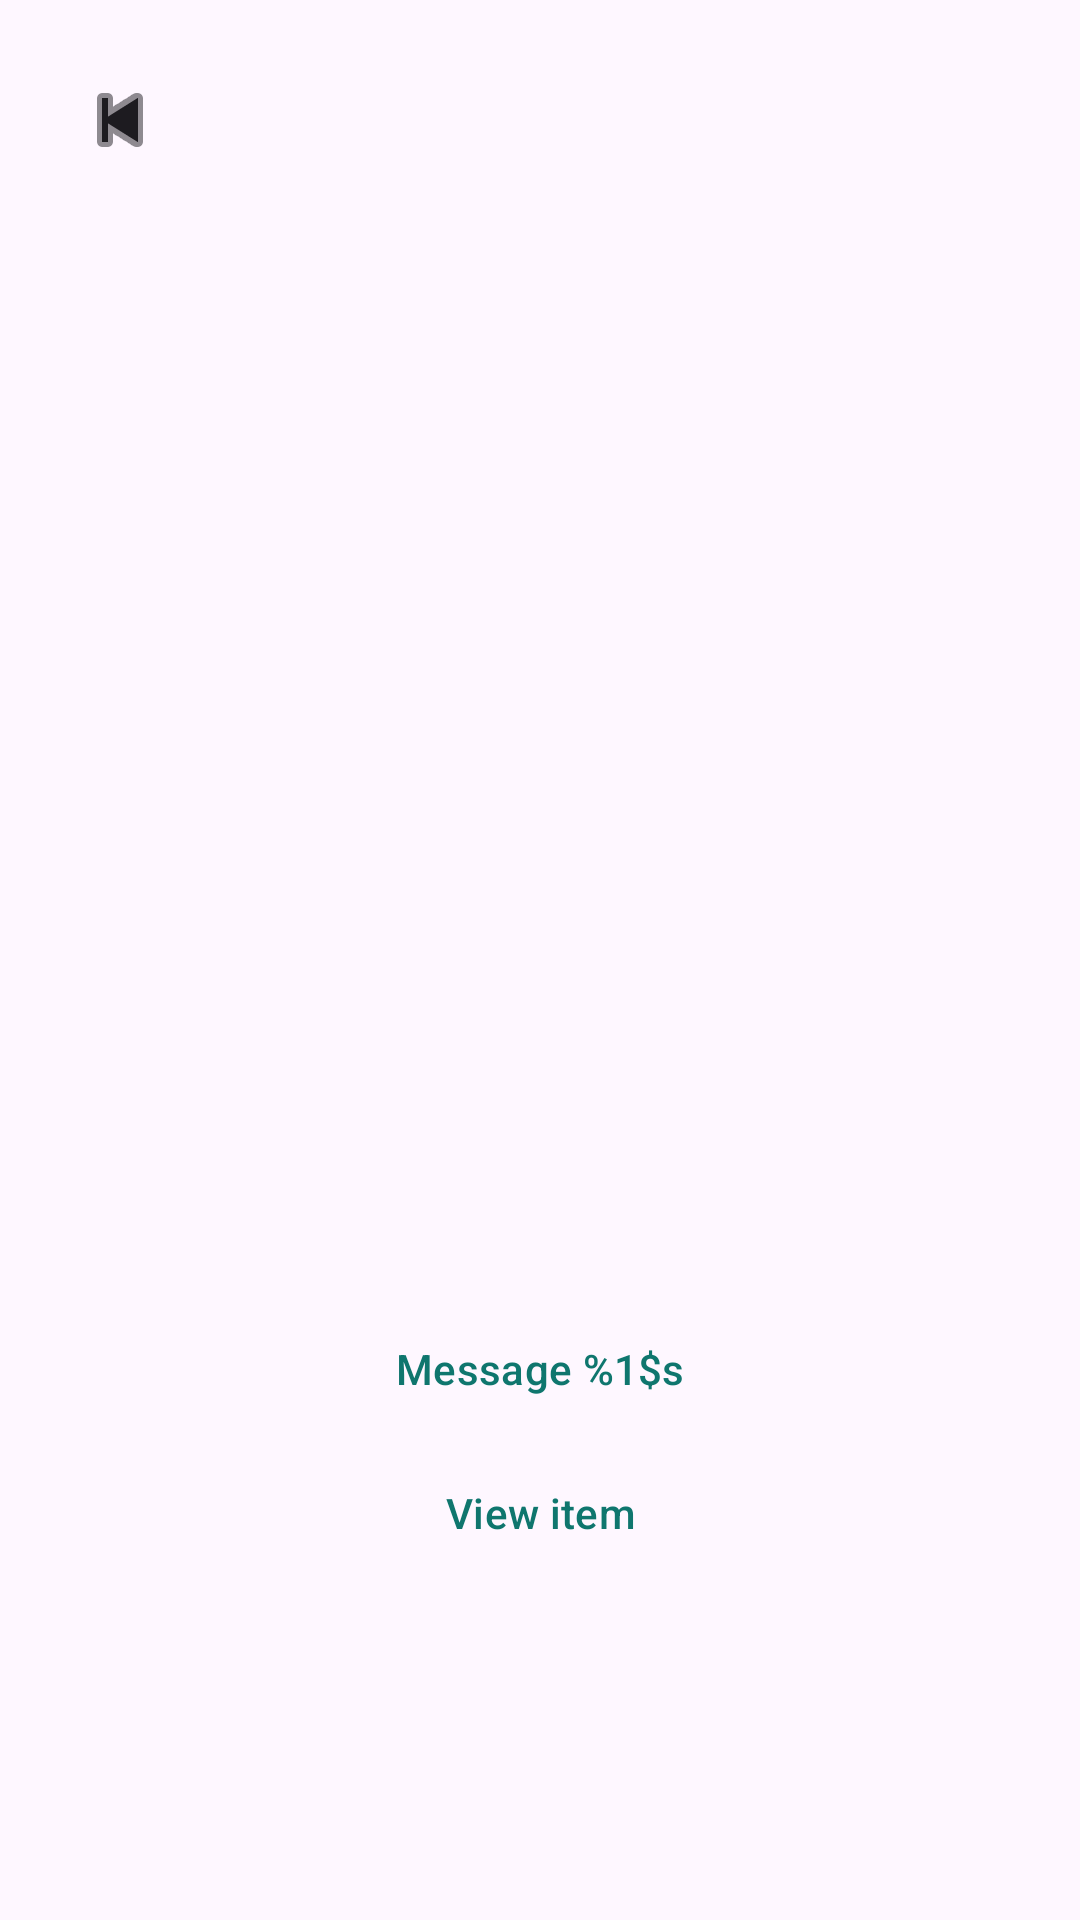

Produce the Android XML layout that renders to this screen, including the resource entries it uses.
<!-- AndroidManifest.xml: application theme Theme.RentNear -->
<!-- res/layout/fragment_booking_detail.xml -->
<?xml version="1.0" encoding="utf-8"?>
<ScrollView xmlns:android="http://schemas.android.com/apk/res/android"
    android:layout_width="match_parent"
    android:layout_height="match_parent"
    android:fillViewport="true">

    <LinearLayout
        android:layout_width="match_parent"
        android:layout_height="wrap_content"
        android:orientation="vertical"
        android:padding="16dp">

        <ImageButton
            android:id="@+id/btnBack"
            android:layout_width="48dp"
            android:layout_height="48dp"
            android:background="?attr/selectableItemBackgroundBorderless"
            android:contentDescription="@string/back"
            android:src="@android:drawable/ic_media_previous"
            app:tint="?attr/colorOnSurface"
            xmlns:app="http://schemas.android.com/apk/res-auto" />

        <ImageView
            android:id="@+id/ivPhoto"
            android:layout_width="match_parent"
            android:layout_height="180dp"
            android:contentDescription="@null"
            android:scaleType="fitCenter" />

        <TextView
            android:id="@+id/tvTitle"
            android:layout_width="match_parent"
            android:layout_height="wrap_content"
            android:layout_marginTop="12dp"
            android:textAppearance="@style/TextAppearance.Material3.HeadlineSmall"
            android:textStyle="bold" />

        <TextView
            android:id="@+id/tvStatus"
            android:layout_width="wrap_content"
            android:layout_height="wrap_content"
            android:layout_marginTop="4dp"
            android:textAppearance="@style/TextAppearance.Material3.TitleMedium"
            android:textStyle="bold" />

        <TextView
            android:id="@+id/tvWho"
            android:layout_width="match_parent"
            android:layout_height="wrap_content"
            android:layout_marginTop="12dp" />

        <TextView
            android:id="@+id/tvDates"
            android:layout_width="match_parent"
            android:layout_height="wrap_content"
            android:layout_marginTop="4dp" />

        <TextView
            android:id="@+id/tvPriceLine"
            android:layout_width="match_parent"
            android:layout_height="wrap_content"
            android:layout_marginTop="4dp" />

        <TextView
            android:id="@+id/tvTotal"
            android:layout_width="match_parent"
            android:layout_height="wrap_content"
            android:layout_marginTop="4dp"
            android:textAppearance="@style/TextAppearance.Material3.TitleLarge"
            android:textStyle="bold" />

        <TextView
            android:id="@+id/tvNote"
            android:layout_width="match_parent"
            android:layout_height="wrap_content"
            android:layout_marginTop="8dp"
            android:visibility="gone" />

        <TextView
            android:id="@+id/tvLate"
            android:layout_width="match_parent"
            android:layout_height="wrap_content"
            android:layout_marginTop="4dp"
            android:textColor="#B3261E"
            android:visibility="gone" />

        <TextView
            android:id="@+id/tvPhotosHeader"
            android:layout_width="match_parent"
            android:layout_height="wrap_content"
            android:layout_marginTop="16dp"
            android:text="@string/photos_header"
            android:textAppearance="@style/TextAppearance.Material3.TitleMedium"
            android:visibility="gone" />

        <androidx.recyclerview.widget.RecyclerView
            android:id="@+id/rvPhotos"
            android:layout_width="match_parent"
            android:layout_height="200dp"
            android:layout_marginTop="8dp"
            android:visibility="gone" />

        <TextView
            android:id="@+id/tvHint"
            android:layout_width="match_parent"
            android:layout_height="wrap_content"
            android:layout_marginTop="16dp"
            android:background="#1A0F766E"
            android:padding="12dp"
            android:visibility="gone" />

        <com.google.android.material.button.MaterialButton
            android:id="@+id/btnStep1"
            style="@style/Widget.Material3.Button.OutlinedButton"
            android:layout_width="match_parent"
            android:layout_height="wrap_content"
            android:layout_marginTop="16dp"
            android:visibility="gone" />

        <com.google.android.material.button.MaterialButton
            android:id="@+id/btnStep2"
            style="@style/Widget.Material3.Button.OutlinedButton"
            android:layout_width="match_parent"
            android:layout_height="wrap_content"
            android:layout_marginTop="8dp"
            android:visibility="gone" />

        <com.google.android.material.button.MaterialButton
            android:id="@+id/btnPrimary"
            android:layout_width="match_parent"
            android:layout_height="wrap_content"
            android:layout_marginTop="16dp"
            android:visibility="gone" />

        <com.google.android.material.button.MaterialButton
            android:id="@+id/btnSecondary"
            style="@style/Widget.Material3.Button.OutlinedButton"
            android:layout_width="match_parent"
            android:layout_height="wrap_content"
            android:layout_marginTop="8dp"
            android:visibility="gone" />

        <com.google.android.material.button.MaterialButton
            android:id="@+id/btnTimer"
            style="@style/Widget.Material3.Button.OutlinedButton"
            android:layout_width="match_parent"
            android:layout_height="wrap_content"
            android:layout_marginTop="8dp"
            android:visibility="gone" />

        <com.google.android.material.button.MaterialButton
            android:id="@+id/btnClaim"
            style="@style/Widget.Material3.Button.OutlinedButton"
            android:layout_width="match_parent"
            android:layout_height="wrap_content"
            android:layout_marginTop="8dp"
            android:visibility="gone" />

        <com.google.android.material.button.MaterialButton
            android:id="@+id/btnChat"
            style="@style/Widget.Material3.Button.TextButton"
            android:layout_width="match_parent"
            android:layout_height="wrap_content"
            android:layout_marginTop="8dp"
            android:text="@string/message_other" />

        <com.google.android.material.button.MaterialButton
            android:id="@+id/btnItem"
            style="@style/Widget.Material3.Button.TextButton"
            android:layout_width="match_parent"
            android:layout_height="wrap_content"
            android:text="@string/menu_view_item" />

        <com.google.android.material.progressindicator.LinearProgressIndicator
            android:id="@+id/progress"
            android:layout_width="match_parent"
            android:layout_height="wrap_content"
            android:layout_marginTop="8dp"
            android:indeterminate="true"
            android:visibility="invisible" />
    </LinearLayout>
</ScrollView>
<!-- resources referenced by this layout -->
<resources>
  <string name="back">Back</string>
  <string name="menu_view_item">View item</string>
  <string name="message_other">Message %1$s</string>
  <string name="photos_header">Condition photos</string>
  <style name="Theme.RentNear" parent="Theme.Material3.DayNight.NoActionBar">
          <item name="colorPrimary">#0F766E</item>
          <item name="colorOnPrimary">#FFFFFF</item>
          <item name="colorSecondary">#F59E0B</item>
      </style>
</resources>
